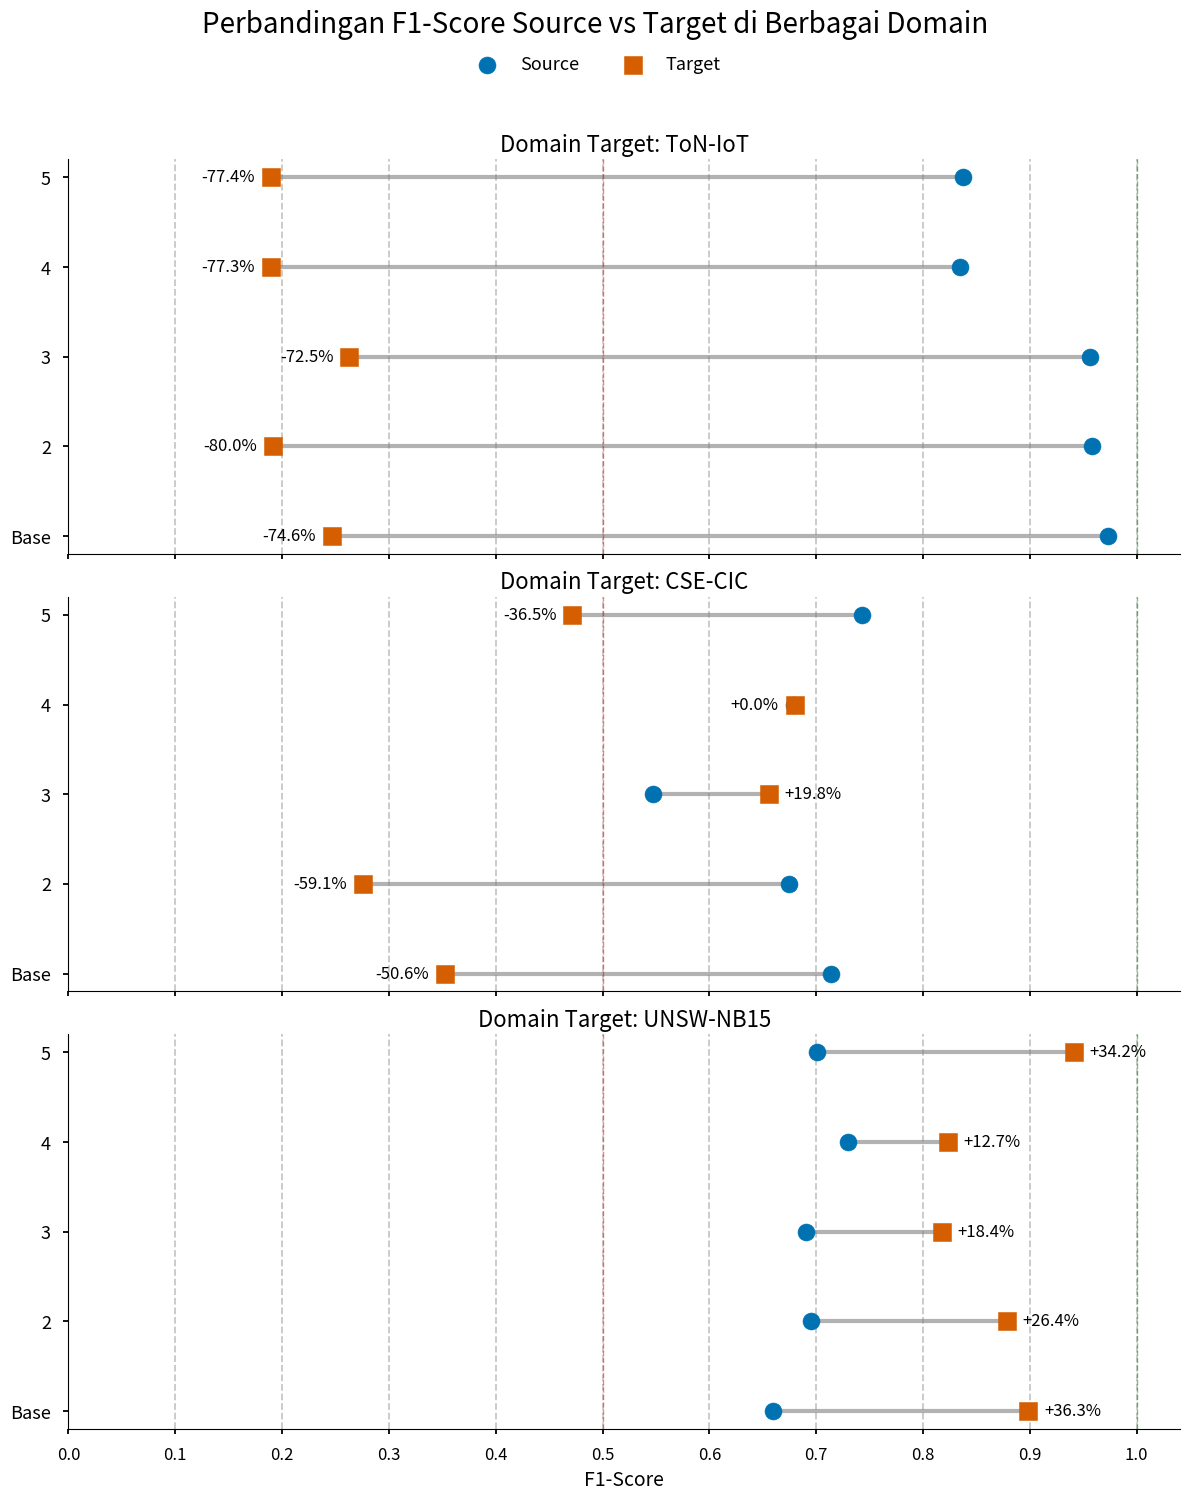

Reproduce this figure in Python.
import matplotlib.pyplot as plt
import numpy as np

# Data
clusters = ["Base", "2", "3", "4", "5"]
domains = ["ToN-IoT", "CSE-CIC", "UNSW-NB15"]

f1_src = {
    "ToN-IoT": [0.9733, 0.9580, 0.9562, 0.8345, 0.8372],
    "CSE-CIC": [0.7140, 0.6748, 0.5472, 0.6796, 0.7426],
    "UNSW-NB15": [0.6595, 0.6949, 0.6905, 0.7302, 0.7009],
}
f1_tgt = {
    "ToN-IoT": [0.2469, 0.1920, 0.2630, 0.1894, 0.1894],
    "CSE-CIC": [0.3529, 0.2759, 0.6555, 0.6798, 0.4717],
    "UNSW-NB15": [0.8986, 0.8784, 0.8176, 0.8229, 0.9409],
}

# Palet warna dan gaya
plt.style.use('seaborn-v0_8-talk')
clr_src, clr_tgt = "#0072B2", "#D55E00"

# Membuat subplot
fig, axes = plt.subplots(nrows=3, ncols=1, figsize=(12, 15), sharex=True)

for i, dom in enumerate(domains):
    ax = axes[i]
    y = np.arange(len(clusters))

    # Plot garis dumbbell
    ax.hlines(y, f1_src[dom], f1_tgt[dom], color="gray", lw=3, alpha=0.6)
    
    # Plot titik data
    ax.scatter(f1_src[dom], y, marker="o", s=150, color=clr_src, zorder=3, label="Source")
    ax.scatter(f1_tgt[dom], y, marker="s", s=150, color=clr_tgt, zorder=3, label="Target")

    # Anotasi persentase perubahan dengan posisi yang disesuaikan
    for j, (src_val, tgt_val) in enumerate(zip(f1_src[dom], f1_tgt[dom])):
        gap = (tgt_val - src_val) / src_val * 100
        # Menambah jarak horizontal agar tidak menabrak titik
        offset = 0.015 
        text_pos = tgt_val + offset if gap > 0 else tgt_val - offset
        ha = 'left' if gap > 0 else 'right'
        
        # Penyesuaian khusus untuk kasus yang sangat berdekatan di domain CSE-CIC
        if dom == "CSE-CIC" and clusters[j] in ["4"]:
             text_pos = tgt_val - offset
             ha = 'right'

        ax.text(text_pos, y[j], f"{gap:+.1f}%", va="center", ha=ha, fontsize=12)

    # Pengaturan subplot
    ax.set_yticks(y)
    ax.set_yticklabels(clusters)
    ax.set_title(f"Domain Target: {dom}", fontsize=16)
    ax.grid(axis='x', linestyle='--', alpha=0.7)
    ax.spines[['right', 'top']].set_visible(False)

    
    # Menambahkan garis referensi
    ax.axvline(0.5, color='red', linestyle='--', lw=1, alpha=0.5)
    ax.axvline(1.0, color='green', linestyle='--', lw=1, alpha=0.5)

# 1. Atur Judul Utama. Posisi y default (sekitar 0.98) sudah cukup baik.
fig.suptitle("Perbandingan F1-Score Source vs Target di Berbagai Domain", fontsize=20)

# 2. Atur legenda agar berada di bawah judul.
handles, labels = axes[0].get_legend_handles_labels()
fig.legend(handles, labels, loc='upper center', ncol=2, frameon=False, 
           bbox_to_anchor=(0.5, 0.96)) # Turunkan posisi legenda sedikit

# 3. Biarkan tight_layout bekerja secara otomatis tanpa parameter rect
plt.tight_layout()

# 4. Beri sedikit ruang tambahan secara manual jika perlu setelah tight_layout
fig.subplots_adjust(top=0.88) # Beri ruang di atas untuk judul dan legenda

plt.xlabel("F1-Score", fontsize=14)
plt.xticks(np.arange(0, 1.1, 0.1), fontsize=12)
# plt.xlim(0, 1.0) # xlim bisa diatur setelahnya jika perlu

plt.savefig("enhanced_visualization_fixed_labels.png", dpi=300, bbox_inches='tight')
plt.show()
